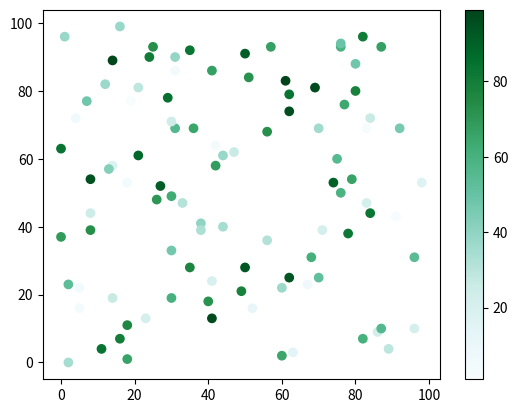

The script that saved this image:
import matplotlib.pyplot as plt
import numpy as np

x = np.random.randint(100, size=(100))
y = np.random.randint(100, size=(100))
colors = np.random.randint(100, size=(100))

plt.scatter(x, y, c=colors, cmap='BuGn')

plt.colorbar()

plt.show()






# BuGn



# Available ColorMaps
# You can choose any of the built-in colormaps: